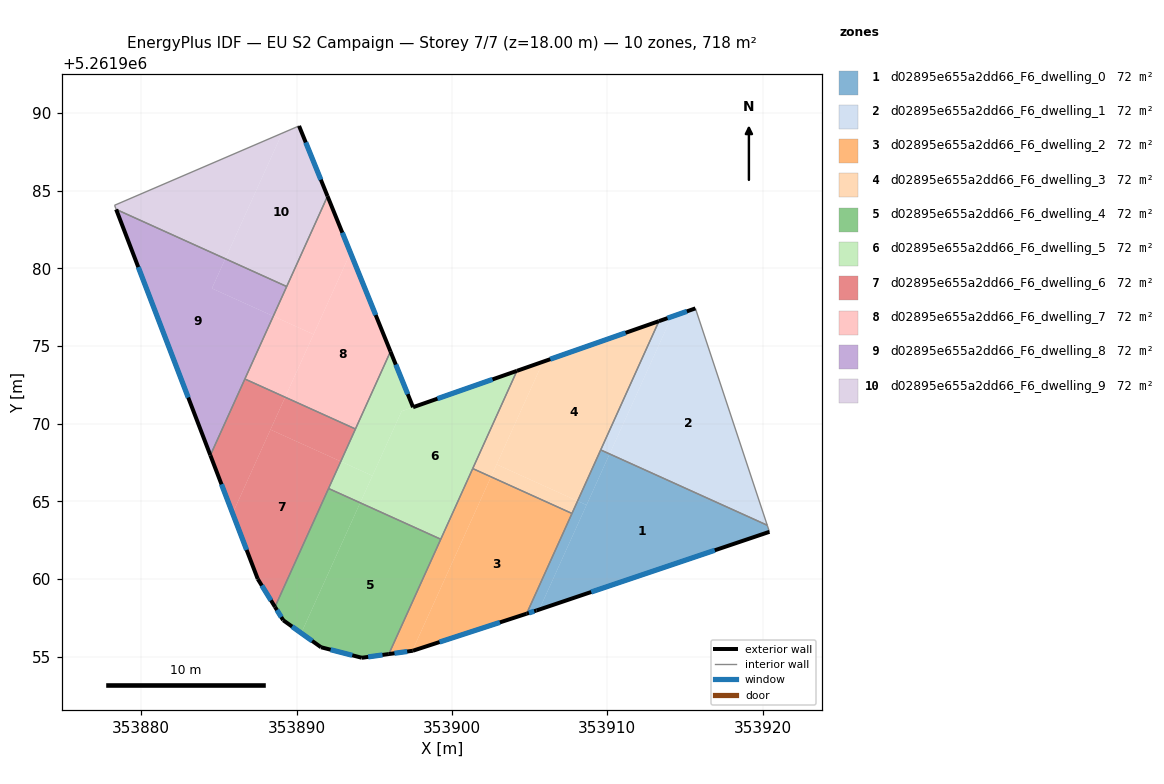
=== STOREY PLAN SPEC (per zone: floor XY polygon, exterior-wall plan segments, windows/doors) ===
zone 1: d02895e655a2dd66_F6_dwelling_0  (71.8 m²)
  floor: (353920.30, 5261963.45) (353920.44, 5261963.03) (353905.62, 5261958.03) (353910.15, 5261968.04)
  floor: (353908.66, 5261964.75) (353905.62, 5261958.03) (353905.45, 5261957.97) (353904.81, 5261957.76) (353908.09, 5261965.01)
  floor: (353910.15, 5261968.04) (353908.66, 5261964.75) (353908.09, 5261965.01) (353909.58, 5261968.30)
  exterior wall: (353905.45, 5261957.97) – (353920.44, 5261963.03)  [15.8 m]
    window: (353908.97, 5261959.16) – (353916.92, 5261961.84)  [13.4 m²]
  exterior wall: (353904.81, 5261957.76) – (353905.45, 5261957.97)  [0.7 m]
    window: (353904.96, 5261957.81) – (353905.30, 5261957.92)  [0.6 m²]
  interior walls: 4
zone 2: d02895e655a2dd66_F6_dwelling_1  (71.8 m²)
  floor: (353914.15, 5261976.88) (353910.15, 5261968.04) (353909.58, 5261968.30) (353913.33, 5261976.59)
  floor: (353915.67, 5261977.42) (353920.30, 5261963.45) (353910.15, 5261968.04) (353914.15, 5261976.88)
  exterior wall: (353915.67, 5261977.42) – (353913.33, 5261976.59)  [2.5 m]
    window: (353915.12, 5261977.22) – (353913.88, 5261976.79)  [2.1 m²]
  interior walls: 3
zone 3: d02895e655a2dd66_F6_dwelling_2  (71.8 m²)
  floor: (353907.73, 5261964.21) (353904.81, 5261957.76) (353897.48, 5261955.37) (353897.45, 5261955.37) (353902.52, 5261966.57)
  floor: (353902.52, 5261966.57) (353897.45, 5261955.37) (353897.48, 5261955.37) (353895.94, 5261955.16) (353901.34, 5261967.10)
  exterior wall: (353895.94, 5261955.16) – (353897.48, 5261955.37)  [1.6 m]
    window: (353896.30, 5261955.21) – (353897.12, 5261955.32)  [1.3 m²]
  exterior wall: (353897.48, 5261955.37) – (353904.81, 5261957.76)  [7.7 m]
    window: (353899.20, 5261955.93) – (353903.09, 5261957.20)  [6.5 m²]
  interior walls: 4
zone 4: d02895e655a2dd66_F6_dwelling_3  (71.8 m²)
  floor: (353913.33, 5261976.59) (353908.09, 5261965.01) (353902.88, 5261967.37) (353905.87, 5261973.98)
  floor: (353905.87, 5261973.98) (353902.52, 5261966.57) (353901.34, 5261967.10) (353904.18, 5261973.39)
  floor: (353908.09, 5261965.01) (353907.73, 5261964.21) (353902.52, 5261966.57) (353902.88, 5261967.37)
  exterior wall: (353913.33, 5261976.59) – (353904.18, 5261973.39)  [9.7 m]
    window: (353911.18, 5261975.84) – (353906.33, 5261974.14)  [8.2 m²]
  interior walls: 4
zone 5: d02895e655a2dd66_F6_dwelling_4  (71.8 m²)
  floor: (353899.28, 5261962.55) (353895.94, 5261955.16) (353894.20, 5261954.92) (353891.57, 5261955.60) (353890.30, 5261956.51) (353894.09, 5261964.90)
  floor: (353894.09, 5261964.90) (353890.30, 5261956.51) (353889.14, 5261957.34) (353888.61, 5261958.20) (353892.06, 5261965.82)
  exterior wall: (353888.61, 5261958.20) – (353889.14, 5261957.34)  [1.0 m]
    window: (353888.73, 5261958.00) – (353889.01, 5261957.54)  [0.8 m²]
  exterior wall: (353894.20, 5261954.92) – (353895.94, 5261955.16)  [1.8 m]
    window: (353894.61, 5261954.98) – (353895.53, 5261955.10)  [1.5 m²]
  exterior wall: (353891.57, 5261955.60) – (353894.20, 5261954.92)  [2.7 m]
    window: (353892.19, 5261955.44) – (353893.58, 5261955.08)  [2.3 m²]
  exterior wall: (353889.14, 5261957.34) – (353891.57, 5261955.60)  [3.0 m]
    window: (353889.71, 5261956.93) – (353891.00, 5261956.01)  [2.5 m²]
  interior walls: 3
zone 6: d02895e655a2dd66_F6_dwelling_5  (71.8 m²)
  floor: (353896.04, 5261974.64) (353897.50, 5261971.05) (353896.76, 5261970.79) (353894.88, 5261966.64) (353892.84, 5261967.56)
  floor: (353894.88, 5261966.64) (353894.09, 5261964.90) (353892.06, 5261965.82) (353892.84, 5261967.56)
  floor: (353904.18, 5261973.39) (353899.28, 5261962.55) (353894.09, 5261964.90) (353896.76, 5261970.79)
  exterior wall: (353904.18, 5261973.39) – (353897.50, 5261971.05)  [7.1 m]
    window: (353902.61, 5261972.84) – (353899.07, 5261971.60)  [6.0 m²]
  exterior wall: (353897.50, 5261971.05) – (353896.04, 5261974.64)  [3.9 m]
    window: (353897.16, 5261971.90) – (353896.38, 5261973.80)  [3.3 m²]
  interior walls: 5
zone 7: d02895e655a2dd66_F6_dwelling_6  (71.8 m²)
  floor: (353892.84, 5261967.56) (353888.61, 5261958.20) (353887.50, 5261959.99) (353885.88, 5261964.22) (353888.32, 5261969.61)
  floor: (353889.26, 5261971.70) (353885.88, 5261964.22) (353884.45, 5261967.96) (353886.67, 5261972.87)
  floor: (353893.79, 5261969.65) (353892.84, 5261967.56) (353888.32, 5261969.61) (353889.26, 5261971.70)
  exterior wall: (353884.45, 5261967.96) – (353887.50, 5261959.99)  [8.5 m]
    window: (353885.16, 5261966.09) – (353886.78, 5261961.86)  [7.2 m²]
  exterior wall: (353887.50, 5261959.99) – (353888.61, 5261958.20)  [2.1 m]
    window: (353887.76, 5261959.57) – (353888.35, 5261958.62)  [1.8 m²]
  interior walls: 4
zone 8: d02895e655a2dd66_F6_dwelling_7  (71.8 m²)
  floor: (353893.47, 5261981.00) (353896.04, 5261974.64) (353893.79, 5261969.65) (353889.26, 5261971.70)
  floor: (353891.99, 5261984.64) (353893.47, 5261981.00) (353891.09, 5261975.74) (353888.50, 5261976.92)
  floor: (353891.09, 5261975.74) (353889.26, 5261971.70) (353886.67, 5261972.87) (353888.50, 5261976.92)
  exterior wall: (353896.04, 5261974.64) – (353891.99, 5261984.64)  [10.8 m]
    window: (353895.09, 5261976.99) – (353892.94, 5261982.29)  [9.1 m²]
  interior walls: 4
zone 9: d02895e655a2dd66_F6_dwelling_8  (71.8 m²)
  floor: (353889.36, 5261978.82) (353888.50, 5261976.92) (353884.55, 5261978.70) (353885.41, 5261980.61)
  floor: (353885.41, 5261980.61) (353884.55, 5261978.70) (353888.50, 5261976.92) (353884.45, 5261967.96) (353878.38, 5261983.79)
  exterior wall: (353878.38, 5261983.79) – (353884.45, 5261967.96)  [17.0 m]
    window: (353879.81, 5261980.07) – (353883.02, 5261971.68)  [14.3 m²]
  interior walls: 3
zone 10: d02895e655a2dd66_F6_dwelling_9  (71.8 m²)
  floor: (353889.07, 5261988.69) (353885.41, 5261980.61) (353878.38, 5261983.79) (353878.28, 5261984.05)
  floor: (353890.16, 5261989.16) (353891.99, 5261984.64) (353889.36, 5261978.82) (353885.41, 5261980.61) (353889.07, 5261988.69)
  exterior wall: (353891.99, 5261984.64) – (353890.16, 5261989.16)  [4.9 m]
    window: (353891.56, 5261985.70) – (353890.59, 5261988.10)  [4.1 m²]
  interior walls: 4

=== DERIVED (storey summary) ===
Building: EU S2 Campaign
Storey: 7 of 7  (floor level z = 18.00 m)
Storey gross floor area: 718.4 m²
Zones on this storey: 10
  - d02895e655a2dd66_F6_dwelling_0: floor 71.8 m²; exterior wall 16.5 m (49.5 m²); 2 window(s) 13.9 m²; WWR 28.1%
  - d02895e655a2dd66_F6_dwelling_1: floor 71.8 m²; exterior wall 2.5 m (7.5 m²); 1 window(s) 2.1 m²; WWR 28.1%
  - d02895e655a2dd66_F6_dwelling_2: floor 71.8 m²; exterior wall 9.3 m (27.8 m²); 2 window(s) 7.8 m²; WWR 28.1%
  - d02895e655a2dd66_F6_dwelling_3: floor 71.8 m²; exterior wall 9.7 m (29.1 m²); 1 window(s) 8.2 m²; WWR 28.1%
  - d02895e655a2dd66_F6_dwelling_4: floor 71.8 m²; exterior wall 8.5 m (25.4 m²); 4 window(s) 7.1 m²; WWR 28.1%
  - d02895e655a2dd66_F6_dwelling_5: floor 71.8 m²; exterior wall 11.0 m (32.9 m²); 2 window(s) 9.2 m²; WWR 28.1%
  - d02895e655a2dd66_F6_dwelling_6: floor 71.8 m²; exterior wall 10.6 m (31.9 m²); 2 window(s) 9.0 m²; WWR 28.1%
  - d02895e655a2dd66_F6_dwelling_7: floor 71.8 m²; exterior wall 10.8 m (32.4 m²); 1 window(s) 9.1 m²; WWR 28.1%
  - d02895e655a2dd66_F6_dwelling_8: floor 71.8 m²; exterior wall 17.0 m (50.9 m²); 1 window(s) 14.3 m²; WWR 28.1%
  - d02895e655a2dd66_F6_dwelling_9: floor 71.8 m²; exterior wall 4.9 m (14.6 m²); 1 window(s) 4.1 m²; WWR 28.1%
Zone adjacency (shared interzone walls):
  - d02895e655a2dd66_F6_dwelling_0 ↔ d02895e655a2dd66_F6_dwelling_1
  - d02895e655a2dd66_F6_dwelling_0 ↔ d02895e655a2dd66_F6_dwelling_2
  - d02895e655a2dd66_F6_dwelling_0 ↔ d02895e655a2dd66_F6_dwelling_3
  - d02895e655a2dd66_F6_dwelling_1 ↔ d02895e655a2dd66_F6_dwelling_3
  - d02895e655a2dd66_F6_dwelling_2 ↔ d02895e655a2dd66_F6_dwelling_3
  - d02895e655a2dd66_F6_dwelling_2 ↔ d02895e655a2dd66_F6_dwelling_4
  - d02895e655a2dd66_F6_dwelling_2 ↔ d02895e655a2dd66_F6_dwelling_5
  - d02895e655a2dd66_F6_dwelling_3 ↔ d02895e655a2dd66_F6_dwelling_5
  - d02895e655a2dd66_F6_dwelling_4 ↔ d02895e655a2dd66_F6_dwelling_5
  - d02895e655a2dd66_F6_dwelling_4 ↔ d02895e655a2dd66_F6_dwelling_6
  - d02895e655a2dd66_F6_dwelling_5 ↔ d02895e655a2dd66_F6_dwelling_6
  - d02895e655a2dd66_F6_dwelling_5 ↔ d02895e655a2dd66_F6_dwelling_7
  - d02895e655a2dd66_F6_dwelling_6 ↔ d02895e655a2dd66_F6_dwelling_7
  - d02895e655a2dd66_F6_dwelling_6 ↔ d02895e655a2dd66_F6_dwelling_8
  - d02895e655a2dd66_F6_dwelling_7 ↔ d02895e655a2dd66_F6_dwelling_8
  - d02895e655a2dd66_F6_dwelling_7 ↔ d02895e655a2dd66_F6_dwelling_9
  - d02895e655a2dd66_F6_dwelling_8 ↔ d02895e655a2dd66_F6_dwelling_9